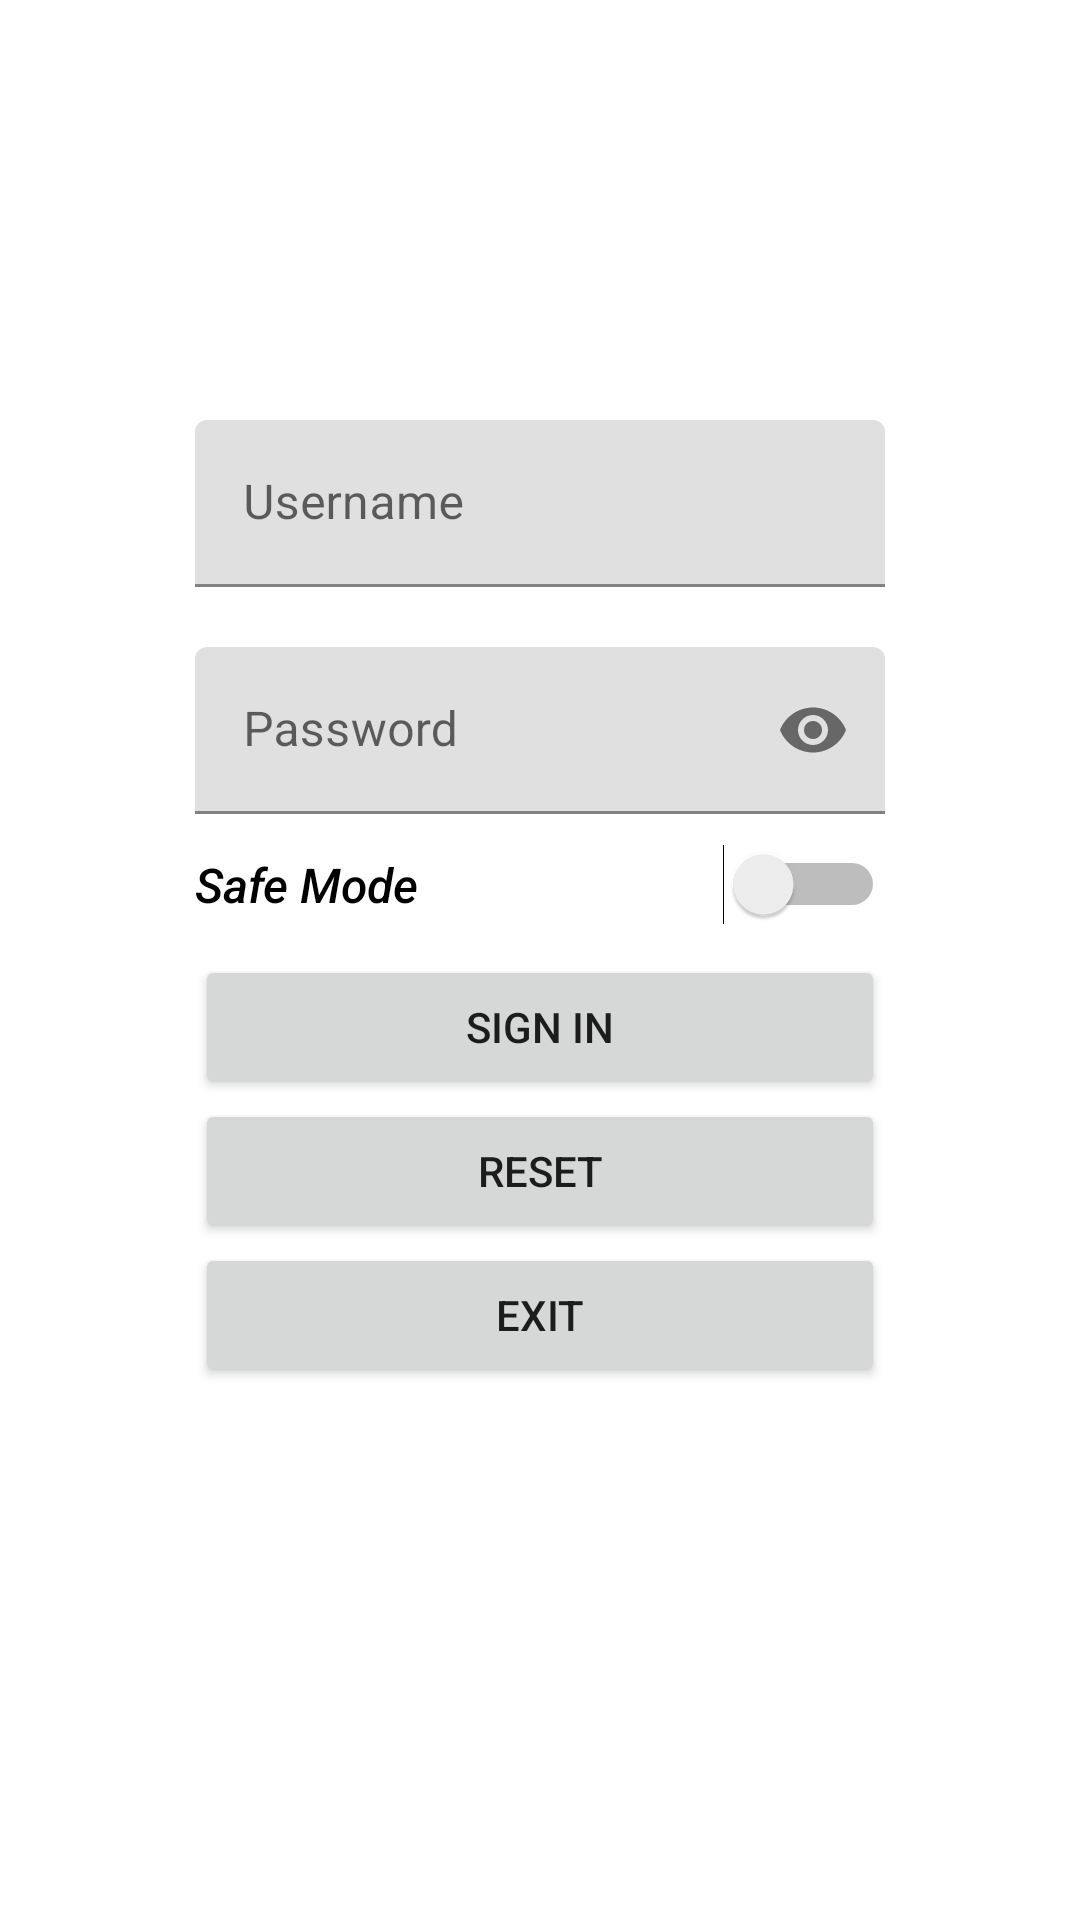

Android layout source for this screen:
<!-- AndroidManifest.xml: application theme Theme.ISMiniProject -->
<!-- res/layout/activity_main.xml -->
<?xml version="1.0" encoding="utf-8"?>
<androidx.constraintlayout.widget.ConstraintLayout xmlns:android="http://schemas.android.com/apk/res/android"
    xmlns:app="http://schemas.android.com/apk/res-auto"
    xmlns:tools="http://schemas.android.com/tools"
    android:layout_width="match_parent"
    android:layout_height="match_parent"
    tools:context=".MainActivity">


    <TableLayout
        android:layout_width="match_parent"
        android:layout_height="wrap_content"
        android:layout_marginTop="120dp"
        android:orientation="vertical"
        app:layout_constraintTop_toTopOf="parent"
        app:layout_constraintStart_toEndOf="parent"
        android:stretchColumns="0">

        <TableRow>

            <com.google.android.material.textfield.TextInputLayout
                android:layout_width="fill_parent"
                android:layout_height="wrap_content"
                android:layout_marginStart="65dp"
                android:layout_marginTop="20dp"
                android:layout_marginEnd="65dp"

                android:hint="Username">

                <com.google.android.material.textfield.TextInputEditText
                    android:id="@+id/usernameInput"
                    android:layout_width="match_parent"
                    android:layout_height="wrap_content"

                    android:ems="15"
                    android:inputType="text" />
            </com.google.android.material.textfield.TextInputLayout>
        </TableRow>

        <TableRow>

            <com.google.android.material.textfield.TextInputLayout
                android:layout_width="wrap_content"
                android:layout_height="wrap_content"
                android:layout_marginStart="65dp"
                android:layout_marginTop="20dp"
                android:layout_marginEnd="65dp"
                android:hint="Password"
                app:passwordToggleEnabled="true">

                <com.google.android.material.textfield.TextInputEditText
                    android:id="@+id/passwordInput"
                    android:layout_width="match_parent"
                    android:layout_height="wrap_content"
                    android:ems="15"
                    android:inputType="textPassword" />
            </com.google.android.material.textfield.TextInputLayout>
        </TableRow>

        <TableRow>

            <Switch
                android:id="@+id/safeSwitch"
                android:layout_width="wrap_content"
                android:layout_height="wrap_content"
                android:layout_marginStart="65dp"
                android:layout_marginTop="10dp"
                android:layout_marginEnd="65dp"
                android:clickable="true"
                android:focusable="true"
                android:fontFamily="sans-serif-medium"
                android:text="Safe Mode"
                android:textAllCaps="false"
                android:textSize="16sp"
                android:textStyle="italic"
                tools:ignore="UseSwitchCompatOrMaterialXml,TouchTargetSizeCheck" />
        </TableRow>

        <TableRow>

            <Button
                android:id="@+id/signinButton"
                android:layout_width="wrap_content"
                android:layout_height="wrap_content"
                android:layout_marginStart="65dp"
                android:layout_marginTop="10dp"
                android:layout_marginEnd="65dp"
                android:onClick="signOnClick"

                android:text="Sign in"
                tools:ignore="UsingOnClickInXml" />
        </TableRow>

        <TableRow>

            <Button
                android:id="@+id/btnReset"
                android:layout_width="wrap_content"
                android:layout_height="wrap_content"
                android:layout_marginStart="65dp"
                android:layout_marginTop="0dp"
                android:layout_marginEnd="65dp"
                android:onClick="resetOnClick"
                android:text="Reset" />
        </TableRow>

        <TableRow>

            <Button
                android:id="@+id/btnExit"
                android:layout_width="wrap_content"
                android:layout_height="wrap_content"
                android:layout_marginStart="65dp"
                android:layout_marginTop="0dp"
                android:layout_marginEnd="65dp"
                android:onClick="exitOnClick"
                android:text="Exit" />
        </TableRow>


    </TableLayout>


</androidx.constraintlayout.widget.ConstraintLayout>
<!-- resources referenced by this layout -->
<resources>
  <style name="Theme.ISMiniProject" parent="Theme.MaterialComponents.DayNight.DarkActionBar">
          
          <item name="colorPrimary">@color/purple_500</item>
          <item name="colorPrimaryVariant">@color/purple_700</item>
          <item name="colorOnPrimary">@color/white</item>
          
          <item name="colorSecondary">@color/teal_200</item>
          <item name="colorSecondaryVariant">@color/teal_700</item>
          <item name="colorOnSecondary">@color/black</item>
          
          <item name="android:statusBarColor">?attr/colorPrimaryVariant</item>
          
      </style>
  <!-- not gathered from this repository: default colours our renderer supplied (Android Studio template values) -->
  <color name="purple_500">#FF6200EE</color>
  <color name="purple_700">#FF3700B3</color>
  <color name="teal_200">#FF03DAC5</color>
  <color name="teal_700">#FF018786</color>
  <color name="black">#FF000000</color>
  <color name="white">#FFFFFFFF</color>
</resources>
